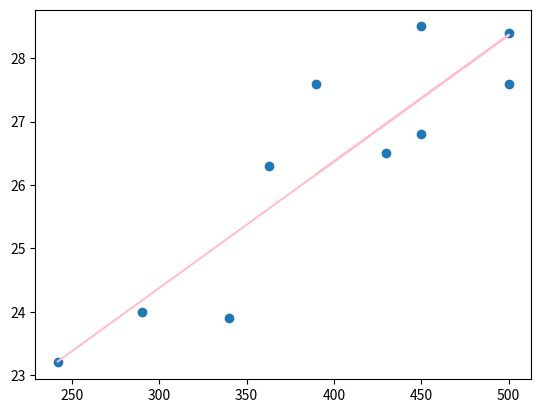

Reproduce this figure in Python.
import matplotlib.pyplot as plt


x = [242, 290, 340, 363, 430, 450, 500, 390, 450, 500]
y = [23.2, 24, 23.9, 26.3, 26.5, 26.8, 27.6, 27.6, 28.5, 28.4]
# x = [1, 2, 3, 4, 5]
# y = [2, 4, 5, 4, 5]

def go(x, y):
    plt.scatter(x, y)
    
    x_mean = sum(x)/len(x)
    y_mean = sum(y)/len(y)
    
    x_pred = [ x - x_mean for x in x]
    y_pred = [ y - y_mean for y in y]

    print('x - *x', x_pred)
    print('y - *y', y_pred)

    b1 = sum([x_pred[i] * y_pred[i] for i in range(len(x_pred))]) / sum([x ** 2 for x in x_pred])
    b0 = y_mean -  b1 * x_mean 
    print('b1', b1)
    print('b0', b0)


    y_func = [b0 + b1 * x for x in x]
    plt.plot(x, y_func, c="pink")
    plt.show()


    Q = sum([y_pred**2 for y_pred in y_pred])
    QR = sum([ (y_func[i] - y_mean) ** 2 for i in range(len(y_func))])
    QE = sum([ (y[i] - y_func[i]) ** 2 for i in range(len(y))])
    ESKO =  QE/ (len(x) - 2)
    EST = ESKO ** 0.5
    r2 = QR/Q   #Детерминация
    r = r2 ** 0.5 if b1 > 0 else (r ** 0.5 ) * -1   #Корреляция


    print("ESKO = ", ESKO)
    print("EST = ", EST)
    print("Q = ", Q)
    print("QR = ", QR)
    print("QE = ", QE)
    print("r2 = ", r2)
    print("r = ", r)
    return b1, b0


b1, b0 = go(x, y)
xtest = 700
#print(b0 + b1 * xtest)